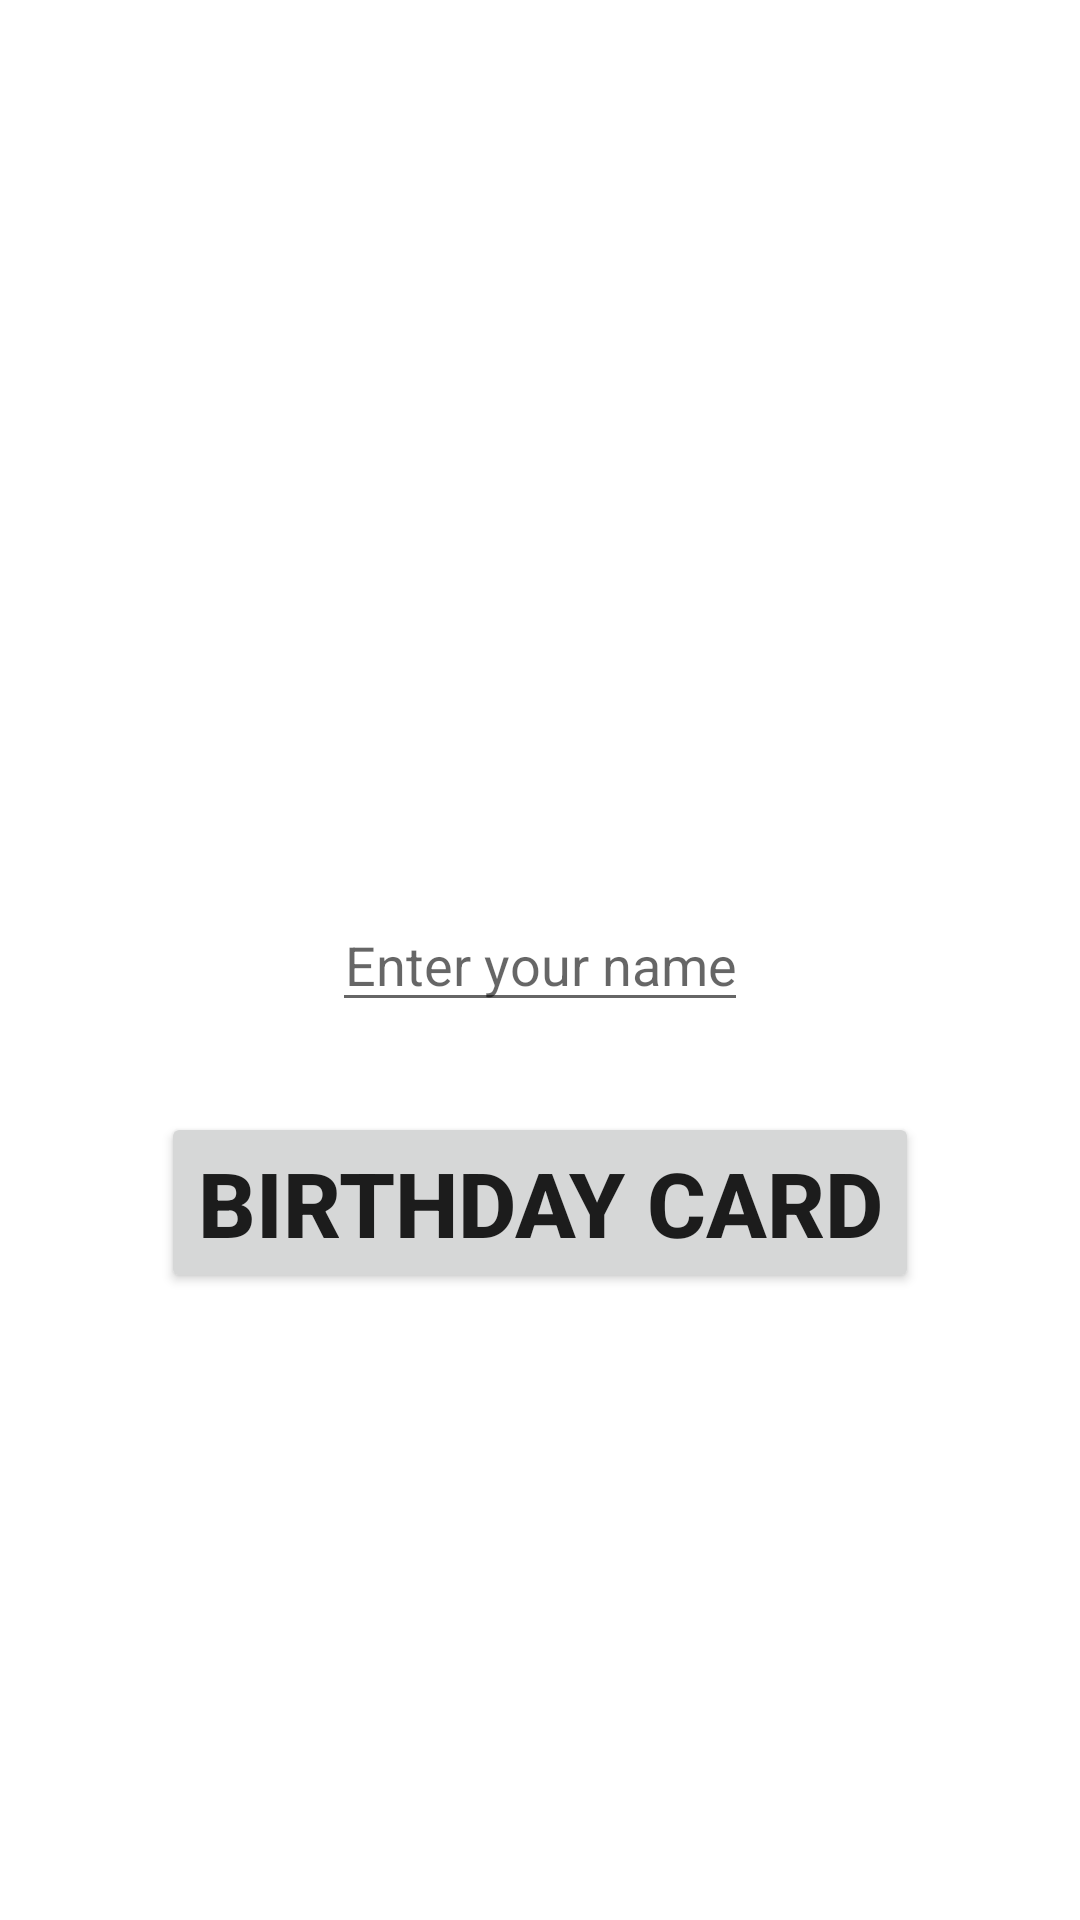

Reconstruct the res/layout file that produces this screen, plus the resources it refers to.
<!-- AndroidManifest.xml: application theme Theme.MyApplication -->
<!-- res/layout/activity_main.xml -->
<?xml version="1.0" encoding="utf-8"?>
<RelativeLayout xmlns:android="http://schemas.android.com/apk/res/android"
    xmlns:app="http://schemas.android.com/apk/res-auto"
    xmlns:tools="http://schemas.android.com/tools"
    android:layout_width="match_parent"
    android:layout_height="match_parent"
    tools:context=".MainActivity">

<EditText
    android:id="@+id/name"
    android:layout_width="wrap_content"
    android:layout_height="wrap_content"
    android:hint="Enter your name"
    android:layout_centerInParent="true"
    android:gravity="center"

/>
    <Button
        android:id="@+id/creat"
        android:layout_width="wrap_content"
        android:layout_height="wrap_content"
        android:text="Birthday card"
        android:textSize="30dp"
        android:textStyle="bold"
        android:layout_marginTop="30dp"
        android:layout_centerHorizontal="true"
        android:layout_below="@+id/name"
        />
</RelativeLayout>
<!-- resources referenced by this layout -->
<resources>
  <style name="Theme.MyApplication" parent="Theme.MaterialComponents.DayNight.NoActionBar">
         
          
          <item name="colorPrimary">@color/purple_500</item>
          <item name="colorPrimaryVariant">@color/purple_700</item>
          <item name="colorOnPrimary">@color/white</item>
          
          <item name="colorSecondary">@color/teal_200</item>
          <item name="colorSecondaryVariant">@color/teal_700</item>
          <item name="colorOnSecondary">@color/black</item>
          
          <item name="android:statusBarColor" tools:targetApi="l">?attr/colorPrimaryVariant</item>
          
      </style>
  <color name="purple_500">#FF6200EE</color>
  <color name="purple_700">#FF3700B3</color>
  <color name="white">#FFFFFFFF</color>
  <color name="teal_200">#FF03DAC5</color>
  <color name="teal_700">#FF018786</color>
  <color name="black">#FF000000</color>
</resources>
